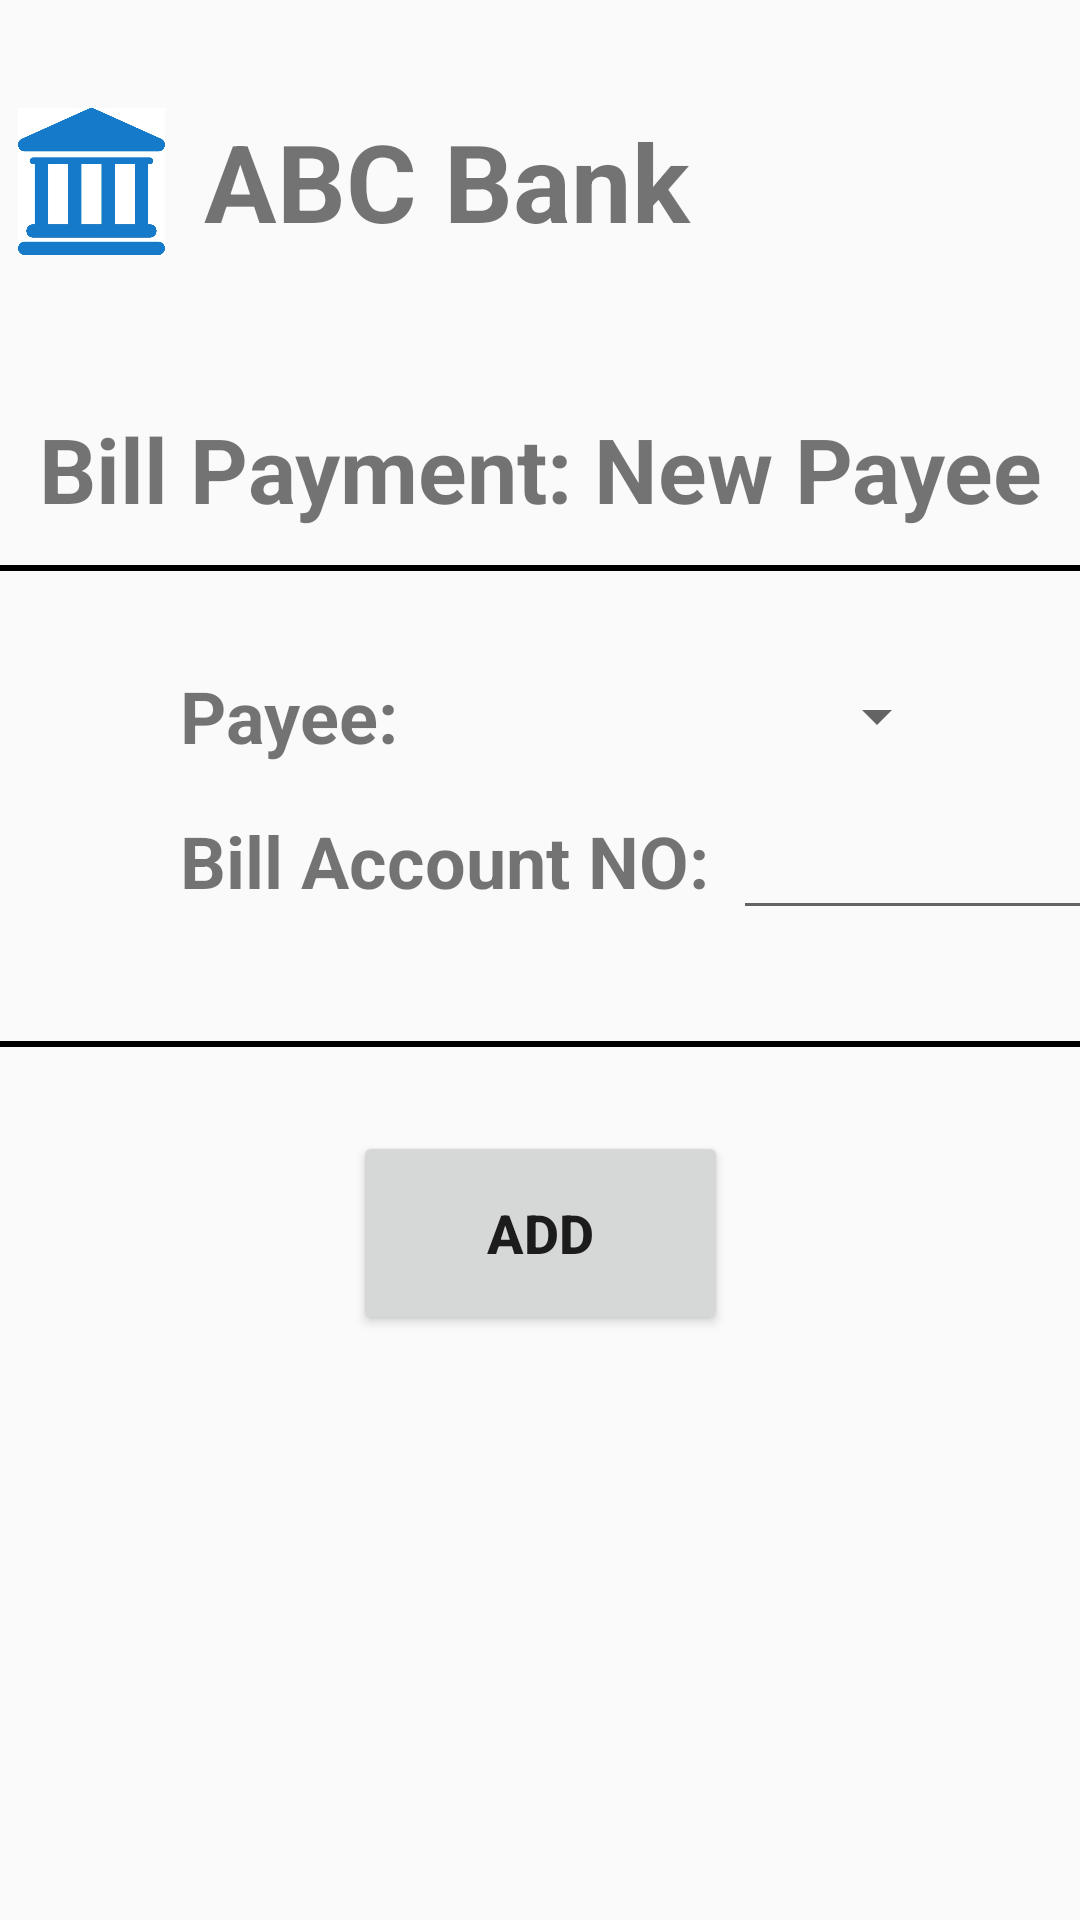

Produce the Android XML layout that renders to this screen, including the resource entries it uses.
<!-- AndroidManifest.xml: application theme AppTheme -->
<!-- res/layout/activity_new_bill_payment_payee.xml -->
<?xml version="1.0" encoding="utf-8"?>
<android.support.constraint.ConstraintLayout xmlns:android="http://schemas.android.com/apk/res/android"
    xmlns:app="http://schemas.android.com/apk/res-auto"
    xmlns:tools="http://schemas.android.com/tools"
    android:layout_width="match_parent"
    android:layout_height="match_parent"
    tools:context=".NewBillPaymentPayee">

    <Spinner
        android:id="@+id/payeeSpinner"
        android:layout_width="175dp"
        android:layout_height="33dp"
        android:layout_marginStart="8dp"
        android:layout_marginTop="32dp"
        android:layout_marginEnd="8dp"
        app:layout_constraintEnd_toEndOf="parent"
        app:layout_constraintHorizontal_bias="0.022"
        app:layout_constraintStart_toEndOf="@+id/textView39"
        app:layout_constraintTop_toBottomOf="@+id/divider11" />

    <TextView
        android:id="@+id/textView37"
        android:layout_width="wrap_content"
        android:layout_height="wrap_content"
        android:layout_marginTop="136dp"
        android:text="Bill Payment: New Payee"
        android:textAlignment="center"
        android:textSize="30sp"
        android:textStyle="bold"
        app:layout_constraintEnd_toEndOf="parent"
        app:layout_constraintHorizontal_bias="0.501"
        app:layout_constraintStart_toStartOf="parent"
        app:layout_constraintTop_toTopOf="parent" />

    <ImageView
        android:id="@+id/imageView"
        android:layout_width="61dp"
        android:layout_height="49dp"
        android:layout_marginEnd="8dp"
        android:layout_marginStart="8dp"
        android:layout_marginTop="36dp"
        android:contentDescription="bankicon"
        app:layout_constraintEnd_toStartOf="@+id/textView6"
        app:layout_constraintHorizontal_bias="0.954"
        app:layout_constraintStart_toStartOf="parent"
        app:layout_constraintTop_toTopOf="parent"
        app:srcCompat="@drawable/bank_icon" />

    <TextView
        android:id="@+id/textView6"
        android:layout_width="168dp"
        android:layout_height="54dp"
        android:layout_marginEnd="124dp"
        android:layout_marginTop="36dp"
        android:text="ABC Bank"
        android:textSize="36sp"
        android:textStyle="bold"
        app:layout_constraintEnd_toEndOf="parent"
        app:layout_constraintTop_toTopOf="parent" />

    <View
        android:id="@+id/divider11"
        android:layout_width="370dp"
        android:layout_height="2dp"
        android:layout_marginTop="12dp"
        android:background="@android:color/background_dark"
        app:layout_constraintEnd_toEndOf="parent"
        app:layout_constraintStart_toStartOf="parent"
        app:layout_constraintTop_toBottomOf="@+id/textView37" />

    <TextView
        android:id="@+id/textView39"
        android:layout_width="wrap_content"
        android:layout_height="wrap_content"
        android:layout_marginStart="60dp"
        android:layout_marginTop="32dp"
        android:text="Payee:"
        android:textSize="24sp"
        android:textStyle="bold"
        app:layout_constraintStart_toStartOf="parent"
        app:layout_constraintTop_toBottomOf="@+id/divider11" />

    <TextView
        android:id="@+id/textView38"
        android:layout_width="wrap_content"
        android:layout_height="wrap_content"
        android:layout_marginStart="60dp"
        android:layout_marginTop="16dp"
        android:text="Bill Account NO:"
        android:textSize="24sp"
        android:textStyle="bold"
        app:layout_constraintStart_toStartOf="parent"
        app:layout_constraintTop_toBottomOf="@+id/textView39" />

    <View
        android:id="@+id/divider12"
        android:layout_width="370dp"
        android:layout_height="2dp"
        android:layout_marginTop="44dp"
        android:background="@android:color/background_dark"
        app:layout_constraintEnd_toEndOf="parent"
        app:layout_constraintStart_toStartOf="parent"
        app:layout_constraintTop_toBottomOf="@+id/textView38" />

    <Button
        android:id="@+id/addBtn"
        android:layout_width="125dp"
        android:layout_height="68dp"
        android:layout_marginTop="28dp"
        android:text="ADD"
        android:textSize="18sp"
        android:textStyle="bold"
        app:layout_constraintEnd_toEndOf="parent"
        app:layout_constraintHorizontal_bias="0.501"
        app:layout_constraintStart_toStartOf="parent"
        app:layout_constraintTop_toBottomOf="@+id/divider12" />

    <EditText
        android:id="@+id/billAccNOEdittext"
        android:layout_width="174dp"
        android:layout_height="wrap_content"
        android:layout_marginStart="8dp"
        android:layout_marginEnd="16dp"
        android:ems="10"
        android:inputType="textPersonName"
        android:textSize="24sp"
        app:layout_constraintBaseline_toBaselineOf="@+id/textView38"
        app:layout_constraintEnd_toEndOf="parent"
        app:layout_constraintHorizontal_bias="0.0"
        app:layout_constraintStart_toEndOf="@+id/textView38" />

</android.support.constraint.ConstraintLayout>
<!-- resources referenced by this layout -->
<resources>
  <!-- drawable bank_icon: jpg bitmap (drawable, 42839 bytes) -->
  <style name="AppTheme" parent="Theme.AppCompat.Light.NoActionBar">
          
          <item name="colorPrimary">@color/colorPrimary</item>
          <item name="colorPrimaryDark">@color/colorPrimaryDark</item>
          <item name="colorAccent">@color/colorAccent</item>
      </style>
  <!-- not gathered from this repository: default colours our renderer supplied (Android Studio template values) -->
  <color name="colorPrimary">#FF6200EE</color>
  <color name="colorPrimaryDark">#FF3700B3</color>
  <color name="colorAccent">#FF03DAC5</color>
</resources>
